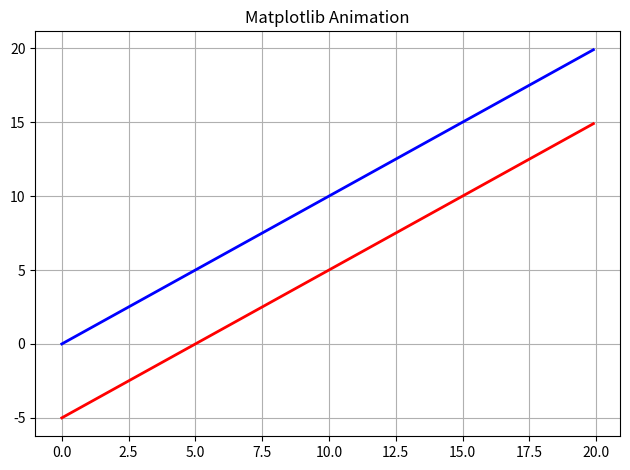

Reproduce this figure in Python.
import sys
import numpy as np
import matplotlib.pyplot as plt
from matplotlib.animation import FuncAnimation

fig, ax = plt.subplots()
fig.set_tight_layout(True)

x = np.arange(0, 20, 0.1)
line, = ax.plot(x, x - 5, 'r-', linewidth=2)

ax.plot(x, x, 'b', linewidth=2)

def update(i):
    label = 'timestep {0}'.format(i)
    line.set_ydata(0 + x*i)
    ax.set_xlabel(label)    
    return line, ax

if __name__ == '__main__':
    anim = FuncAnimation(fig, update, frames=np.arange(0, 10, 0.1), interval=200)
    plt.grid(True)
    plt.title("Matplotlib Animation")
    plt.show()
